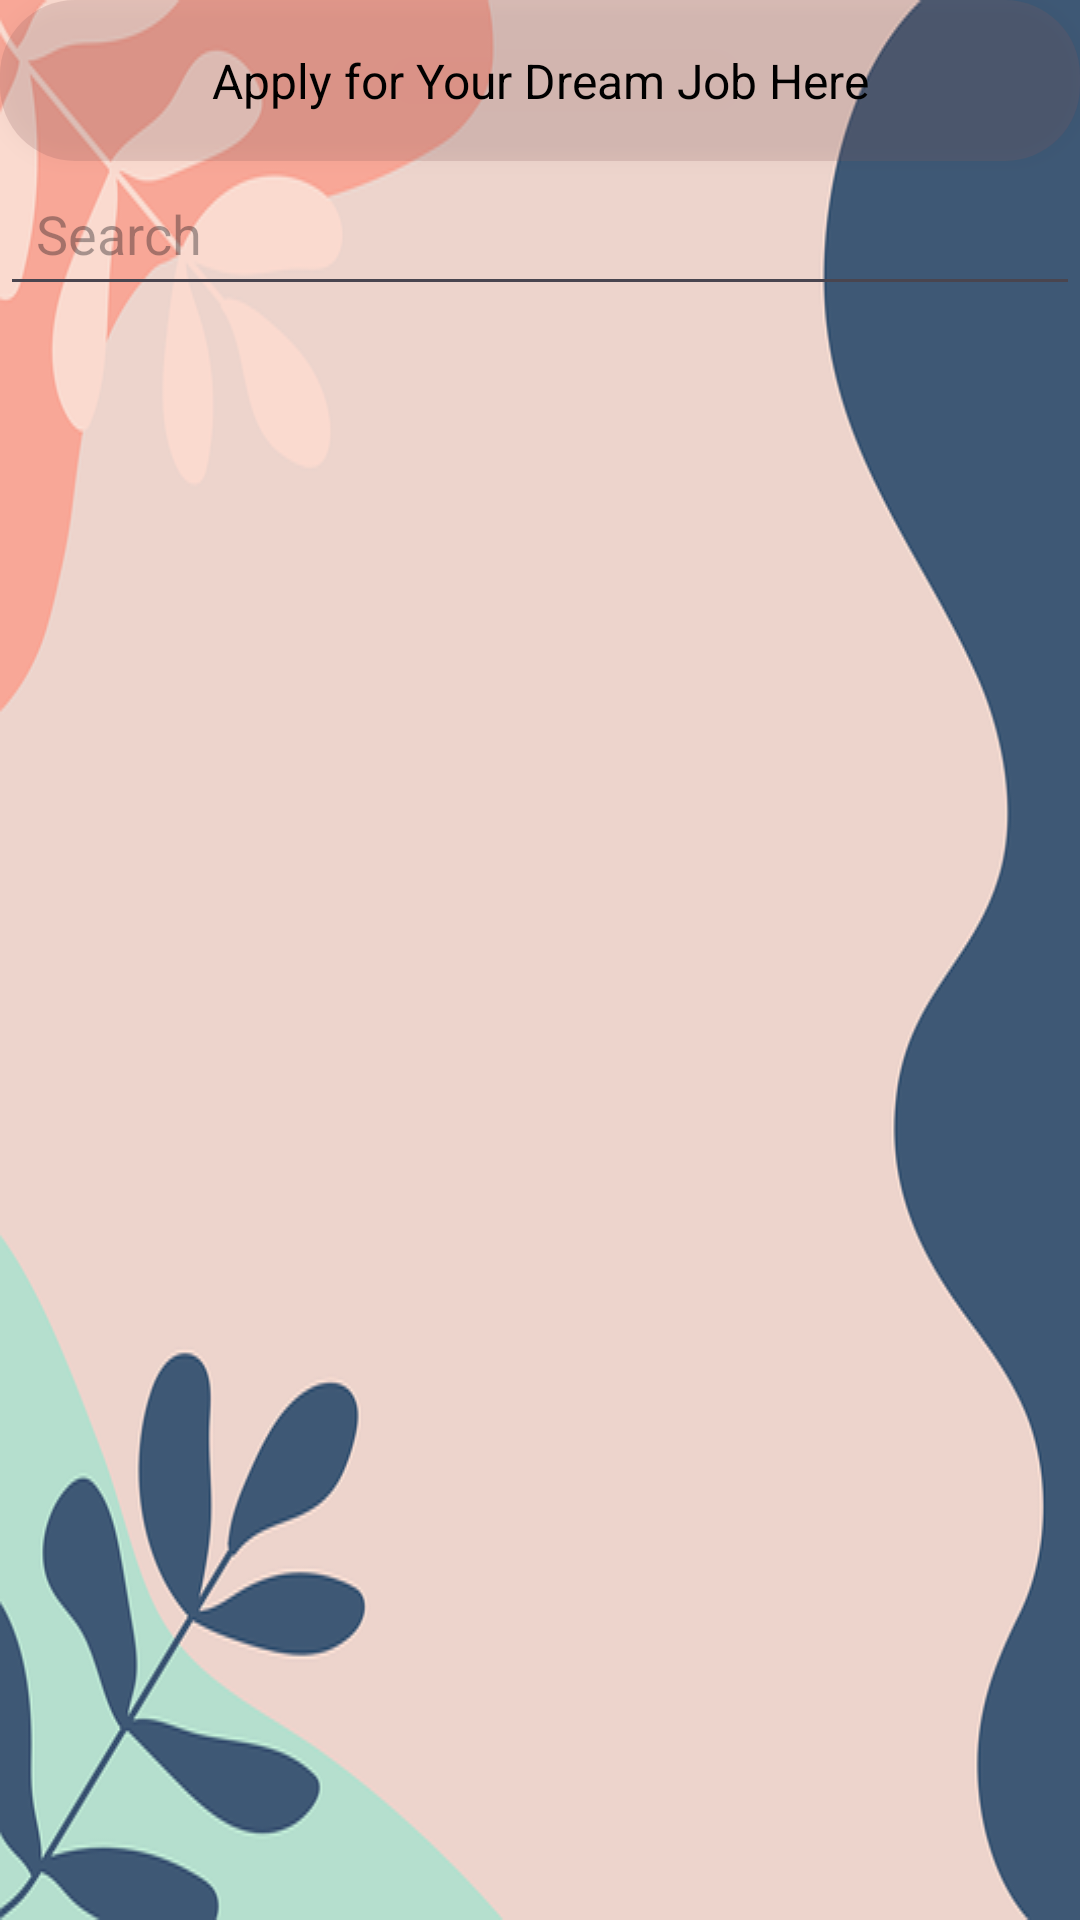

Here is an Android app screen rendered from its layout file. Give the layout XML and the strings, colors and styles it references.
<!-- AndroidManifest.xml: application theme Theme.JobApp -->
<!-- res/layout/fragment_home.xml -->
<?xml version="1.0" encoding="utf-8"?>
<androidx.constraintlayout.widget.ConstraintLayout
    xmlns:android="http://schemas.android.com/apk/res/android"
    xmlns:app="http://schemas.android.com/apk/res-auto"
    xmlns:tools="http://schemas.android.com/tools"
    android:layout_width="match_parent"
    android:layout_height="match_parent"
    tools:context=".HomeFragment"
    android:background="@drawable/img_3">

    
    <TextView
        android:id="@+id/tvSearchTitle"
        android:layout_width="match_parent"
        android:layout_height="wrap_content"
        android:text="Apply for Your Dream Job Here"
        android:textColor="@android:color/black"
        android:gravity="center"
        android:textSize="16sp"
        android:padding="16dp"
        app:layout_constraintTop_toTopOf="parent"
        app:layout_constraintStart_toStartOf="parent"
        app:layout_constraintEnd_toEndOf="parent"
        android:background="@drawable/rounded_background"
        android:elevation="4dp" />

    
    <EditText
        android:id="@+id/etSearch"
        android:layout_width="0dp"
        android:layout_height="wrap_content"
        android:hint="Search"
        android:inputType="text"
        android:padding="12dp"
        app:layout_constraintTop_toBottomOf="@id/tvSearchTitle"
        app:layout_constraintStart_toStartOf="parent"
        app:layout_constraintEnd_toEndOf="parent" />

    
    <ProgressBar
        android:id="@+id/progressBar"
        android:layout_width="wrap_content"
        android:layout_height="wrap_content"
        app:layout_constraintTop_toBottomOf="@id/etSearch"
        app:layout_constraintStart_toStartOf="parent"
        app:layout_constraintEnd_toEndOf="parent"
        android:visibility="gone" />


    
    <androidx.recyclerview.widget.RecyclerView
        android:id="@+id/recyclerViewUser"
        android:layout_width="0dp"
        android:layout_height="0dp"
        app:layout_constraintTop_toBottomOf="@id/progressBar"
        app:layout_constraintStart_toStartOf="parent"
        app:layout_constraintEnd_toEndOf="parent"
        app:layout_constraintBottom_toBottomOf="parent"
        android:paddingLeft="16dp"
        android:paddingRight="16dp" />

</androidx.constraintlayout.widget.ConstraintLayout>
<!-- resources referenced by this layout -->
<resources>
  <!-- drawable img_3: png bitmap (drawable, 44815 bytes) -->
  <!-- drawable rounded_background (drawable) -->
  <?xml version="1.0" encoding="utf-8"?>
  <shape xmlns:android="http://schemas.android.com/apk/res/android">
      <solid android:color="#33855C5C" /> 
      <corners android:radius="25dp" /> 
  </shape>
  <style name="Theme.JobApp" parent="Base.Theme.JobApp" />
  <style name="Base.Theme.JobApp" parent="Theme.Material3.DayNight.NoActionBar">
          
          
      </style>
</resources>
